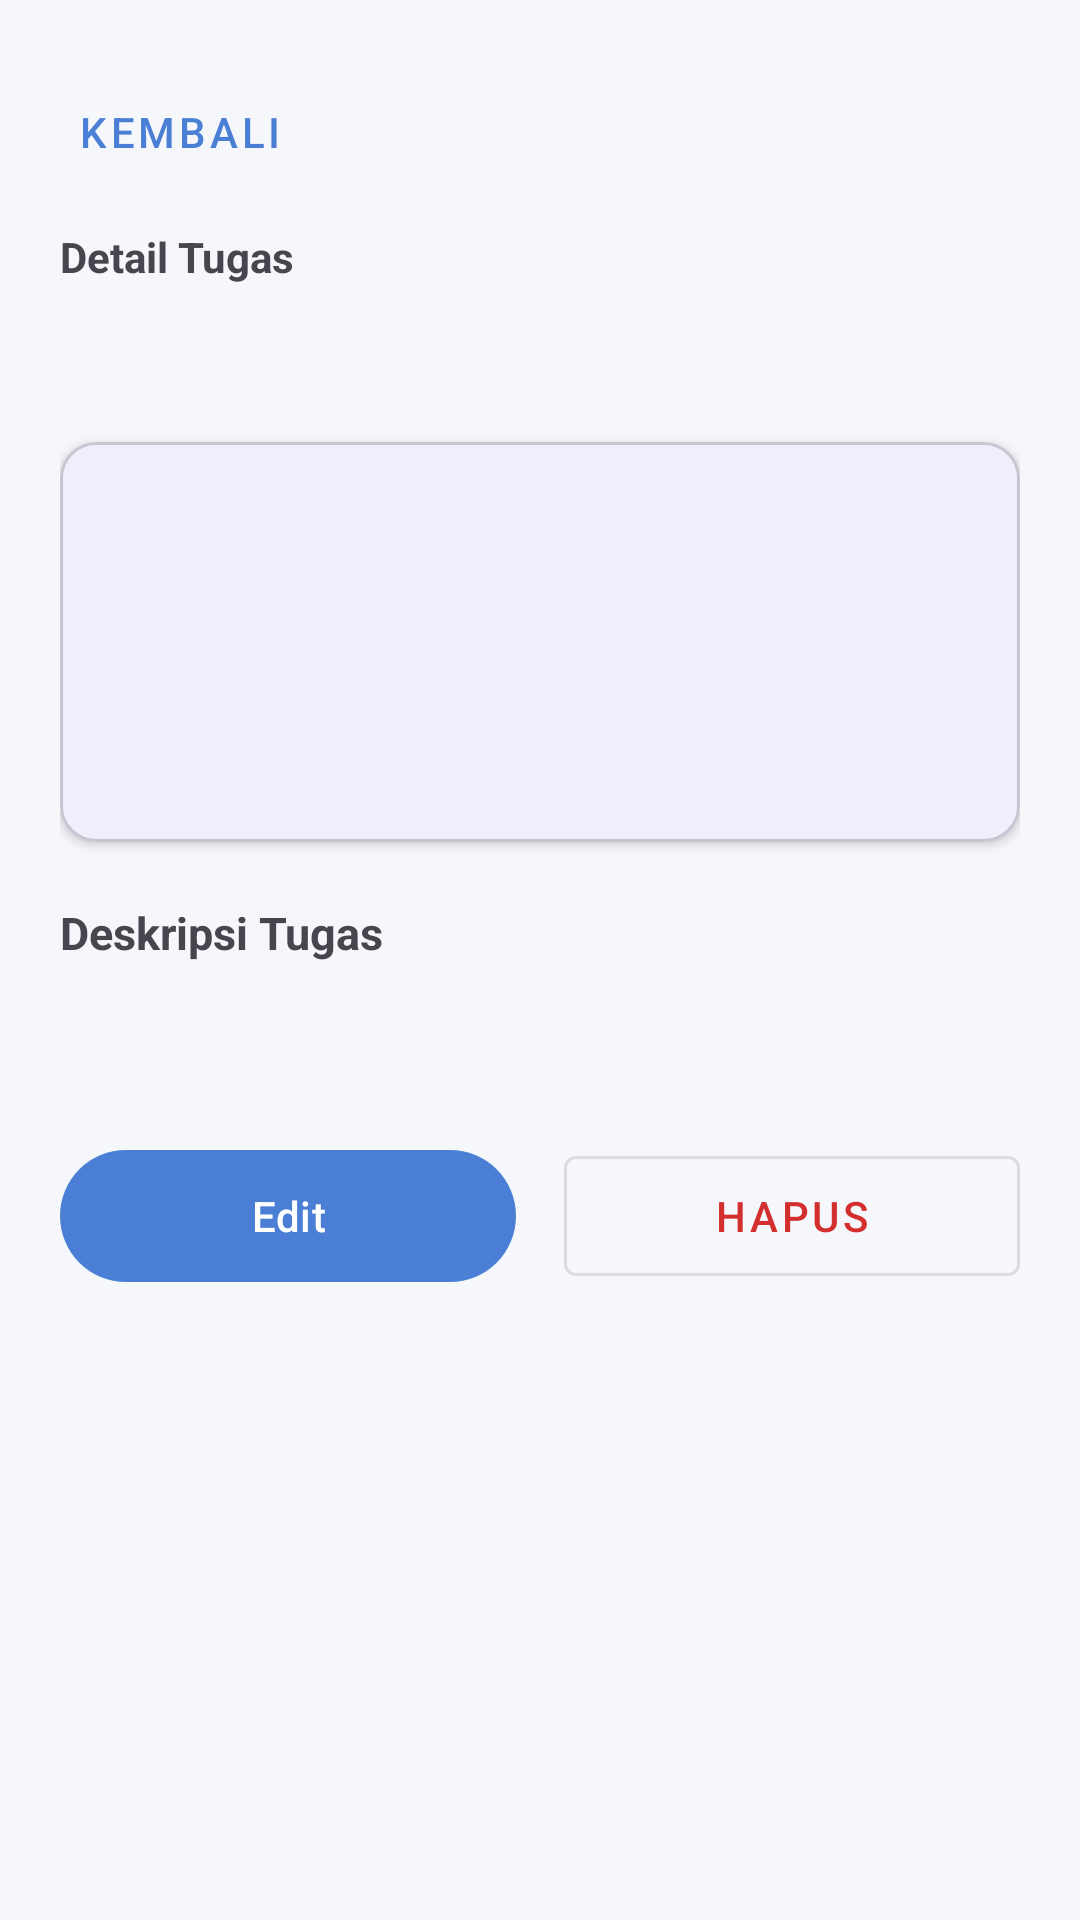

Reconstruct the res/layout file that produces this screen, plus the resources it refers to.
<!-- AndroidManifest.xml: application theme Theme.StudyPlan -->
<!-- res/layout/activity_task_detail.xml -->
<?xml version="1.0" encoding="utf-8"?>
<ScrollView xmlns:android="http://schemas.android.com/apk/res/android"
    xmlns:app="http://schemas.android.com/apk/res-auto"
    android:layout_width="match_parent"
    android:layout_height="match_parent"
    android:fillViewport="true">

    <LinearLayout
        android:layout_width="match_parent"
        android:layout_height="wrap_content"
        android:orientation="vertical"
        android:padding="20dp">

        <com.google.android.material.button.MaterialButton
            android:id="@+id/btnBack"
            style="@style/Widget.MaterialComponents.Button.TextButton"
            android:layout_width="wrap_content"
            android:layout_height="wrap_content"
            android:layout_marginBottom="8dp"
            android:paddingStart="0dp"
            android:text="@string/btn_back" />

        <TextView
            android:layout_width="wrap_content"
            android:layout_height="wrap_content"
            android:text="@string/title_detail_task"
            android:textSize="14sp"
            android:textStyle="bold" />

        <TextView
            android:id="@+id/tvDetailTitle"
            android:layout_width="match_parent"
            android:layout_height="wrap_content"
            android:layout_marginTop="4dp"
            android:textSize="24sp"
            android:textStyle="bold" />

        <com.google.android.material.card.MaterialCardView
            android:layout_width="match_parent"
            android:layout_height="wrap_content"
            android:layout_marginTop="16dp"
            app:cardCornerRadius="12dp"
            app:cardElevation="2dp"
            app:strokeWidth="1dp">

            <LinearLayout
                android:layout_width="match_parent"
                android:layout_height="wrap_content"
                android:orientation="vertical"
                android:padding="16dp">

                <TextView
                    android:id="@+id/tvDetailCourse"
                    android:layout_width="match_parent"
                    android:layout_height="wrap_content"
                    android:textSize="15sp"
                    android:textStyle="bold" />

                <TextView
                    android:id="@+id/tvDetailDeadline"
                    android:layout_width="match_parent"
                    android:layout_height="wrap_content"
                    android:layout_marginTop="8dp"
                    android:textSize="14sp" />

                <TextView
                    android:id="@+id/tvDetailPriority"
                    android:layout_width="match_parent"
                    android:layout_height="wrap_content"
                    android:layout_marginTop="8dp"
                    android:textSize="14sp" />

                <TextView
                    android:id="@+id/tvDetailStatus"
                    android:layout_width="match_parent"
                    android:layout_height="wrap_content"
                    android:layout_marginTop="8dp"
                    android:textSize="14sp" />

            </LinearLayout>
        </com.google.android.material.card.MaterialCardView>

        <TextView
            android:layout_width="wrap_content"
            android:layout_height="wrap_content"
            android:layout_marginTop="20dp"
            android:text="@string/hint_description"
            android:textSize="15sp"
            android:textStyle="bold" />

        <TextView
            android:id="@+id/tvDetailDescription"
            android:layout_width="match_parent"
            android:layout_height="wrap_content"
            android:layout_marginTop="6dp"
            android:lineSpacingExtra="4dp"
            android:textSize="15sp" />

        <LinearLayout
            android:layout_width="match_parent"
            android:layout_height="wrap_content"
            android:layout_marginTop="32dp"
            android:orientation="horizontal">

            <com.google.android.material.button.MaterialButton
                android:id="@+id/btnDetailEdit"
                android:layout_width="0dp"
                android:layout_height="52dp"
                android:layout_marginEnd="8dp"
                android:layout_weight="1"
                android:text="@string/btn_edit" />

            <com.google.android.material.button.MaterialButton
                android:id="@+id/btnDetailDelete"
                style="@style/Widget.MaterialComponents.Button.OutlinedButton"
                android:layout_width="0dp"
                android:layout_height="52dp"
                android:layout_marginStart="8dp"
                android:layout_weight="1"
                android:text="@string/btn_delete"
                android:textColor="#D32F2F" />
        </LinearLayout>

    </LinearLayout>
</ScrollView>
<!-- resources referenced by this layout -->
<resources>
  <string name="btn_back">Kembali</string>
  <string name="btn_delete">Hapus</string>
  <string name="btn_edit">Edit</string>
  <string name="hint_description">Deskripsi Tugas</string>
  <string name="title_detail_task">Detail Tugas</string>
  <style name="Theme.StudyPlan" parent="Base.Theme.StudyPlan" />
  <style name="Base.Theme.StudyPlan" parent="Theme.Material3.DayNight.NoActionBar">
          <item name="colorPrimary">@color/primary_blue</item>
          <item name="colorOnPrimary">@color/white</item>
          <item name="android:statusBarColor">@color/primary_dark</item>
          <item name="android:windowBackground">@color/bg_light</item>
      </style>
  <color name="primary_blue">#4A7FD5</color>
  <color name="white">#FFFFFFFF</color>
  <color name="primary_dark">#3B69B8</color>
  <color name="bg_light">#F5F7FB</color>
</resources>
